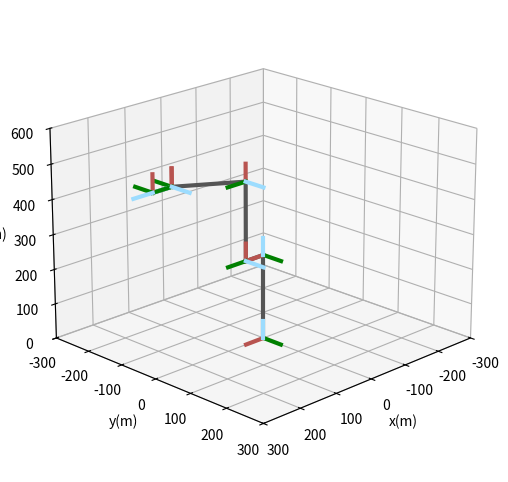

Reproduce this figure in Python.
# -*- coding: utf-8 -*-

import numpy as np
import math
import matplotlib.pyplot as plt
from mpl_toolkits.mplot3d.axes3d import Axes3D

np.set_printoptions(suppress=True)

TO_DEG = 180/math.pi
TO_RAD = math.pi/180

def cos(deg):
    return math.cos(deg*TO_RAD)

def sin(deg):
    return math.sin(deg*TO_RAD)

def prase_dh(dh_list):
    dh_list = np.array(dh_list)
    T_list = np.zeros((dh_list.shape[0]+1, 4, 4))
    T_list[0] = np.eye(4)
    for i in range(dh_list.shape[0]):
        a, ap, d, t = dh_list[i,:]
        T_trans = [[cos(t),   -sin(t)*cos(ap),  sin(t)*sin(ap),  a*cos(t)],
                   [sin(t),    cos(t)*cos(ap), -cos(t)*sin(ap),  a*sin(t)],
                   [0,         sin(ap),         cos(ap),         d       ],
                   [0,         0,               0,               1       ]]
        T_list[i+1] = np.dot(T_list[i], T_trans)

    return T_list

def prase_mdh(mdh_list):
    mdh_list = np.array(mdh_list)
    T_list = np.zeros((mdh_list.shape[0]+1, 4, 4))
    T_list[0] = np.eye(4)
    for i in range(mdh_list.shape[0]):
        a, ap, d, t = mdh_list[i,:]
        T_trans = [[cos(t),        -sin(t),          0,        a        ],
                   [sin(t)*cos(ap), cos(t)*cos(ap), -sin(ap), -d*sin(ap)],
                   [sin(t)*sin(ap), cos(t)*sin(ap),  cos(ap),  d*cos(ap)],
                   [0,              0,               0,        1        ]]
        T_list[i+1] = np.dot(T_list[i], T_trans)

    return T_list

def dh_view(dh_list, dh_type="mdh"):
    if("mdh" == dh_type):
        T_list = prase_mdh(dh_list)
    else:
        T_list = prase_dh(dh_list)
    
    fig = plt.figure(figsize=(6,6))
    ax = fig.add_subplot(111, projection='3d')
    ax.view_init(elev=20., azim=45.)
    ax.set_xlabel("x(m)")
    ax.set_ylabel("y(m)")
    ax.set_zlabel("z(m)")
    ax.set_xlim3d(-300, 300)
    ax.set_ylim3d(-300, 300)
    ax.set_zlim3d(0, 600)
    
    scale = 50
    
    for i in range(T_list.shape[0]-1):
        ax.plot([T_list[i, 0, 3], T_list[i+1, 0, 3]],
                [T_list[i, 1, 3], T_list[i+1, 1, 3]],
                [T_list[i, 2, 3], T_list[i+1, 2, 3]], 
                color="#555", linewidth=3)
    for i in range(T_list.shape[0]): 
        ax.plot([T_list[i, 0, 3], T_list[i, 0, 3]+T_list[i, 0, 0]*scale],
                [T_list[i, 1, 3], T_list[i, 1, 3]+T_list[i, 1, 0]*scale],
                [T_list[i, 2, 3], T_list[i, 2, 3]+T_list[i, 2, 0]*scale], 
                color="#b85450", linewidth=3)
        ax.plot([T_list[i, 0, 3], T_list[i, 0, 3]+T_list[i, 0, 1]*scale],
                [T_list[i, 1, 3], T_list[i, 1, 3]+T_list[i, 1, 1]*scale],
                [T_list[i, 2, 3], T_list[i, 2, 3]+T_list[i, 2, 1]*scale], 
                color="#008000", linewidth=3)
        ax.plot([T_list[i, 0, 3], T_list[i, 0, 3]+T_list[i, 0, 2]*scale],
                [T_list[i, 1, 3], T_list[i, 1, 3]+T_list[i, 1, 2]*scale],
                [T_list[i, 2, 3], T_list[i, 2, 3]+T_list[i, 2, 2]*scale], 
                color="#9cdcfe", linewidth=3)
    plt.show()

if __name__ == "__main__":
    # ## Scara
    # # MDH参数表  a     alpha       d       theta
    # dh_list = [[ 0.0,    0.0,    250.0,  20.0],
    #             [ 150.0,  0,    0.0,    -20.0],
    #             [ 150.0, 180,    150.0,   0.0],
    #             [ 0.0,   0.0,    0.0,    20.0]]
    # dh_view(dh_list, dh_type="mdh")
    
    # # DH参数表   a     alpha       d       theta
    # dh_list = [[ 150,    0,    250,    20.0],
    #            [ 150,    180,    0.0,    -20.0],
    #            [ 0.0,    0.0,    150.0,   0.0],
    #            [ 0.0,    0.0,    0.0,    20.0]]
    # dh_view(dh_list, dh_type="dh")

    ## SixAxis
    # MDH参数表  a     alpha       d       theta
    dh_list = [[ 0.0,    0,      242,     0.0],
               [ 50.0,  -90,     0.0,    -90.0],
               [ 225.0,  0.0,   0.0,     0.0],
               [ 50.0,  -90.0,   200.0,  0.0],
               [ 0.0,    90.0,    0.0,     0.0],
               [ 0.0,   -90.0,    50.0,    0.0]]
    dh_view(dh_list, dh_type="mdh")
    
    # # DH参数表   a      alpha       d       theta
    # dh_list = [[ 50.0,   -90.0,    242,     0.0],
    #            [ 225.0,   0.0,     0.0,    -90.0],
    #            [ 50.0,   -90.0,    0.0,     0.0],
    #            [ 0.0,     90.0,  228.86,   0.0],
    #            [ 0.0,    -90.0,    0.0,     0.0],
    #            [ 0.0,     0.0,    50.0,    0.0]]
    # dh_view(dh_list, dh_type="dh")
